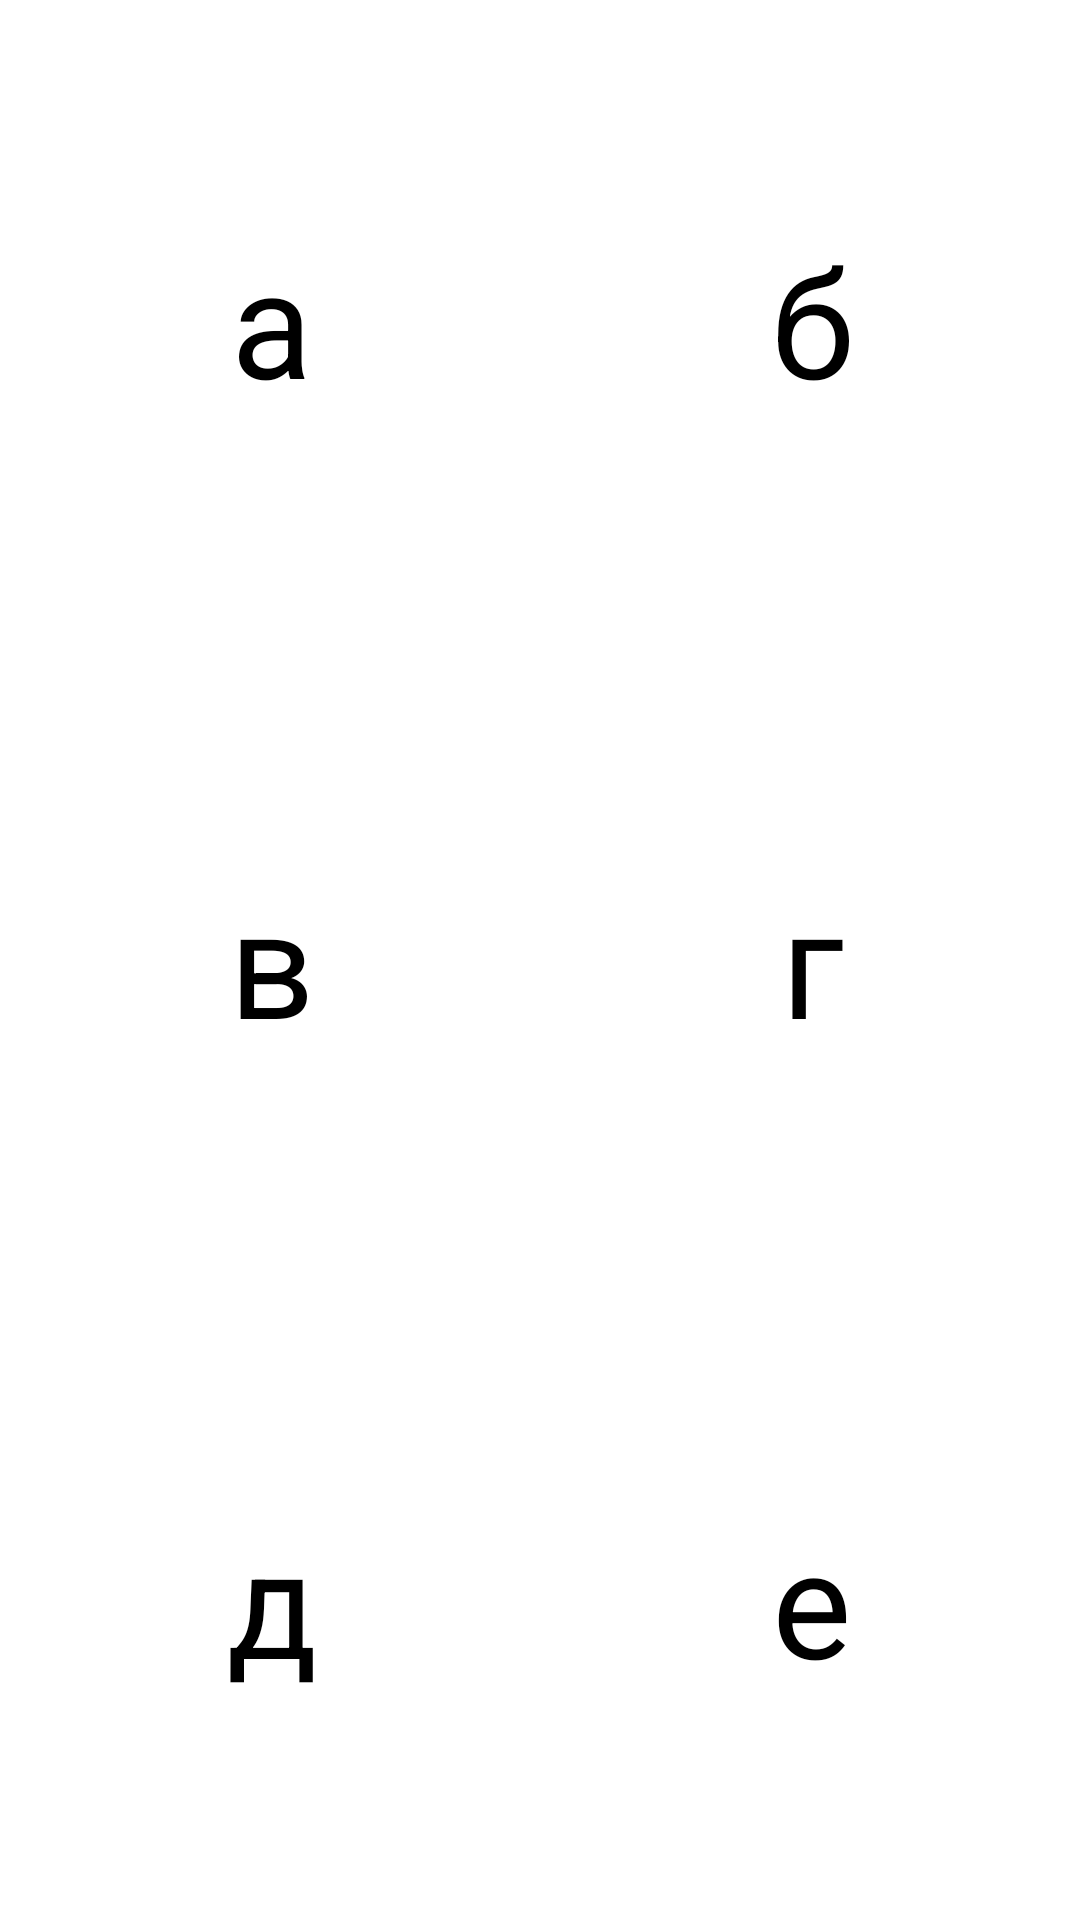

Android layout source for this screen:
<!-- AndroidManifest.xml: application theme Theme.Reusovv4 -->
<!-- res/layout/activity_main2.xml -->
<?xml version="1.0" encoding="utf-8"?>
<androidx.constraintlayout.widget.ConstraintLayout xmlns:android="http://schemas.android.com/apk/res/android"
    xmlns:app="http://schemas.android.com/apk/res-auto"
    xmlns:tools="http://schemas.android.com/tools"
    android:layout_width="match_parent"
    android:layout_height="match_parent"
    tools:context=".MainActivity2">

    <TableLayout
        android:id="@+id/table"
        android:layout_width="match_parent"
        android:layout_height="match_parent">

        <TableRow
            android:layout_width="match_parent"
            android:layout_height="match_parent"
            android:layout_weight="1">

            <TextView
                android:layout_width="match_parent"
                android:layout_height="match_parent"
                android:layout_weight="1"
                android:text="а"
                android:textSize="50sp"
                android:gravity="center"/>

            <TextView
                android:layout_width="match_parent"
                android:layout_height="match_parent"
                android:layout_weight="1"
                android:text="б"
                android:textSize="50sp"
                android:gravity="center"/>
        </TableRow>

        <TableRow
            android:layout_width="match_parent"
            android:layout_height="match_parent"
            android:layout_weight="1">

            <TextView
                android:layout_width="match_parent"
                android:layout_height="match_parent"
                android:layout_weight="1"
                android:text="в"
                android:textSize="50sp"
                android:gravity="center"/>

            <TextView
                android:layout_width="match_parent"
                android:layout_height="match_parent"
                android:layout_weight="1"
                android:text="г"
                android:textSize="50sp"
                android:gravity="center"/>
        </TableRow>

        <TableRow
            android:layout_width="match_parent"
            android:layout_height="match_parent"
            android:layout_weight="1">

            <TextView
                android:layout_width="match_parent"
                android:layout_height="match_parent"
                android:layout_weight="1"
                android:text="д"
                android:textSize="50sp"
                android:gravity="center"/>

            <TextView
                android:layout_width="match_parent"
                android:layout_height="match_parent"
                android:layout_weight="1"
                android:text="е"
                android:textSize="50sp"
                android:gravity="center"/>
        </TableRow>

    </TableLayout>
</androidx.constraintlayout.widget.ConstraintLayout>
<!-- resources referenced by this layout -->
<resources>

</resources>
